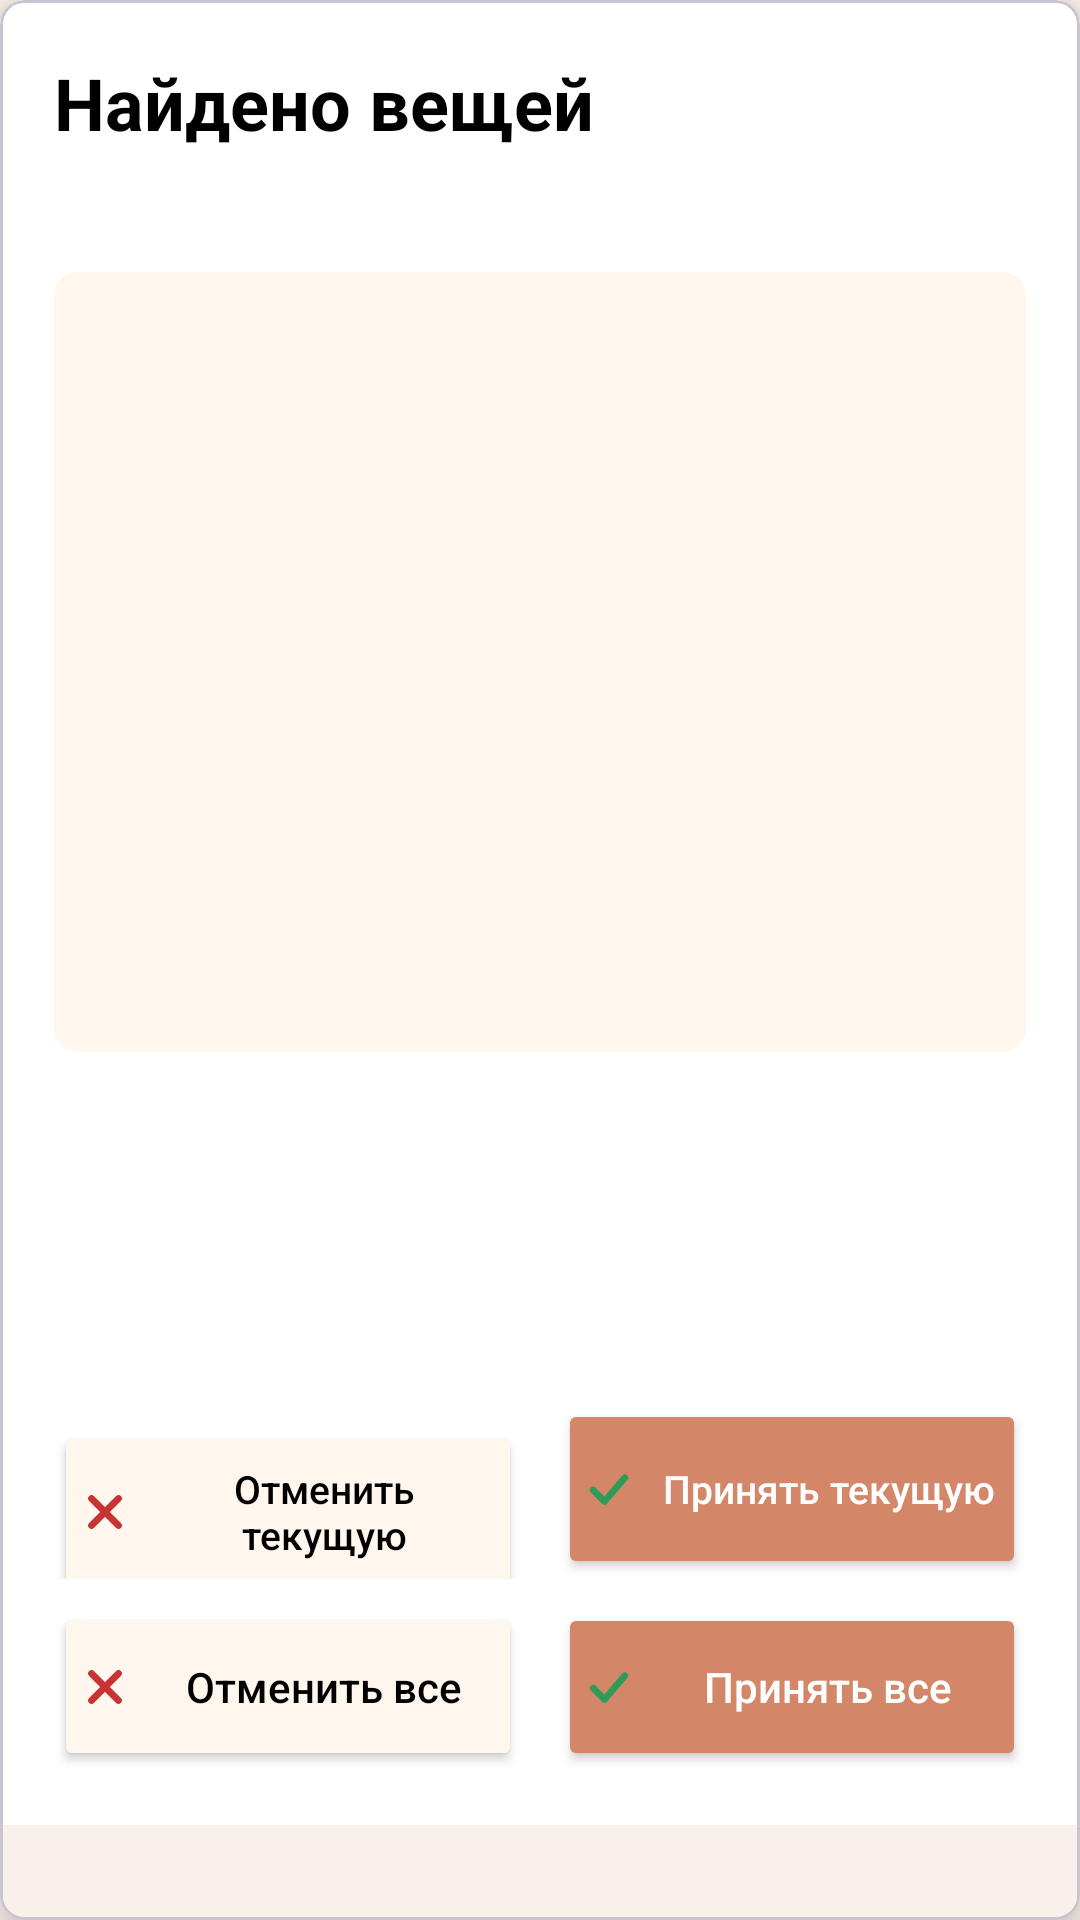

Reconstruct the res/layout file that produces this screen, plus the resources it refers to.
<!-- AndroidManifest.xml: application theme Theme.App1 -->
<!-- res/layout/dialog_detected_items_review.xml -->
<?xml version="1.0" encoding="utf-8"?>
<com.google.android.material.card.MaterialCardView xmlns:android="http://schemas.android.com/apk/res/android"
    xmlns:app="http://schemas.android.com/apk/res-auto"
    android:layout_width="match_parent"
    android:layout_height="wrap_content"
    android:layout_marginStart="10dp"
    android:layout_marginEnd="10dp"
    app:cardCornerRadius="8dp"
    app:cardElevation="10dp">

    <LinearLayout
        android:layout_width="match_parent"
        android:layout_height="wrap_content"
        android:background="@color/white"
        android:orientation="vertical"
        android:padding="18dp">

        <TextView
            android:id="@+id/detectedReviewTitle"
            android:layout_width="match_parent"
            android:layout_height="wrap_content"
            android:text="Найдено вещей"
            android:textColor="@color/black"
            android:textSize="24sp"
            android:textStyle="bold" />

        <TextView
            android:id="@+id/detectedReviewCounter"
            android:layout_width="match_parent"
            android:layout_height="wrap_content"
            android:layout_marginTop="4dp"
            android:textColor="@color/gray"
            android:textSize="15sp" />

        <FrameLayout
            android:layout_width="match_parent"
            android:layout_height="260dp"
            android:layout_marginTop="16dp"
            android:background="@drawable/bg_detected_review_image"
            android:padding="12dp">

            <ImageView
                android:id="@+id/detectedReviewImage"
                android:layout_width="match_parent"
                android:layout_height="match_parent"
                android:contentDescription="Распознанная вещь"
                android:scaleType="fitCenter" />
        </FrameLayout>

        <LinearLayout
            android:layout_width="match_parent"
            android:layout_height="wrap_content"
            android:layout_marginTop="14dp"
            android:orientation="horizontal">

            <TextView
                android:id="@+id/detectedReviewCategory"
                android:layout_width="0dp"
                android:layout_height="wrap_content"
                android:layout_weight="1"
                android:background="@drawable/bg_detected_review_badge"
                android:ellipsize="end"
                android:maxLines="1"
                android:paddingStart="10dp"
                android:paddingTop="7dp"
                android:paddingEnd="10dp"
                android:paddingBottom="7dp"
                android:textColor="@color/black"
                android:textSize="14sp"
                android:textStyle="bold" />

            <TextView
                android:id="@+id/detectedReviewConfidence"
                android:layout_width="wrap_content"
                android:layout_height="wrap_content"
                android:layout_marginStart="8dp"
                android:background="@drawable/bg_detected_review_badge"
                android:paddingStart="10dp"
                android:paddingTop="7dp"
                android:paddingEnd="10dp"
                android:paddingBottom="7dp"
                android:textColor="@color/black"
                android:textSize="14sp"
                android:textStyle="bold" />
        </LinearLayout>

        <TextView
            android:id="@+id/detectedReviewDetails"
            android:layout_width="match_parent"
            android:layout_height="wrap_content"
            android:layout_marginTop="10dp"
            android:textColor="@color/gray"
            android:textSize="15sp" />

        <TextView
            android:id="@+id/detectedReviewSelected"
            android:layout_width="match_parent"
            android:layout_height="wrap_content"
            android:layout_marginTop="4dp"
            android:textColor="@color/black"
            android:textSize="15sp"
            android:textStyle="bold" />

        <LinearLayout
            android:layout_width="match_parent"
            android:layout_height="wrap_content"
            android:layout_marginTop="14dp"
            android:orientation="horizontal">

            <Button
                android:id="@+id/rejectCurrentButton"
                android:layout_width="0dp"
                android:layout_height="60dp"
                android:layout_marginEnd="6dp"
                android:layout_weight="1"
                android:backgroundTint="@color/light_gray"
                android:drawableStart="@drawable/ic_candidate_reject"
                android:drawablePadding="6dp"
                android:gravity="center"
                android:minWidth="0dp"
                android:paddingStart="8dp"
                android:paddingEnd="8dp"
                android:text="Отменить текущую"
                android:textAllCaps="false"
                android:textColor="@color/black"
                android:textSize="13sp" />

            <Button
                android:id="@+id/acceptCurrentButton"
                android:layout_width="0dp"
                android:layout_height="60dp"
                android:layout_marginStart="6dp"
                android:layout_weight="1"
                android:backgroundTint="@color/pastel_orange"
                android:drawableStart="@drawable/ic_candidate_accept"
                android:drawablePadding="6dp"
                android:gravity="center"
                android:minWidth="0dp"
                android:paddingStart="8dp"
                android:paddingEnd="8dp"
                android:text="Принять текущую"
                android:textAllCaps="false"
                android:textColor="@color/white"
                android:textSize="13sp" />
        </LinearLayout>

        <LinearLayout
            android:layout_width="match_parent"
            android:layout_height="wrap_content"
            android:layout_marginTop="8dp"
            android:orientation="horizontal">

            <Button
                android:id="@+id/rejectAllButton"
                android:layout_width="0dp"
                android:layout_height="56dp"
                android:layout_marginEnd="6dp"
                android:layout_weight="1"
                android:backgroundTint="@color/light_gray"
                android:drawableStart="@drawable/ic_candidate_reject"
                android:drawablePadding="6dp"
                android:gravity="center"
                android:minWidth="0dp"
                android:paddingStart="8dp"
                android:paddingEnd="8dp"
                android:text="Отменить все"
                android:textAllCaps="false"
                android:textColor="@color/black"
                android:textSize="14sp" />

            <Button
                android:id="@+id/acceptAllButton"
                android:layout_width="0dp"
                android:layout_height="56dp"
                android:layout_marginStart="6dp"
                android:layout_weight="1"
                android:backgroundTint="@color/pastel_orange"
                android:drawableStart="@drawable/ic_candidate_accept"
                android:drawablePadding="6dp"
                android:gravity="center"
                android:minWidth="0dp"
                android:paddingStart="8dp"
                android:paddingEnd="8dp"
                android:text="Принять все"
                android:textAllCaps="false"
                android:textColor="@color/white"
                android:textSize="14sp" />
        </LinearLayout>
    </LinearLayout>
</com.google.android.material.card.MaterialCardView>
<!-- resources referenced by this layout -->
<resources>
  <color name="black">#FF000000</color>
  <color name="gray">#FF000000</color>
  <color name="light_gray">#FFF6EE</color>
  <color name="pastel_orange">#D48668</color>
  <color name="white">#FFFFFFFF</color>
  <!-- drawable bg_detected_review_image (drawable) -->
  <?xml version="1.0" encoding="utf-8"?>
  <shape xmlns:android="http://schemas.android.com/apk/res/android"
      android:shape="rectangle">
      <corners android:radius="8dp" />
      <solid android:color="@color/beige" />
  </shape>
  <!-- drawable ic_candidate_accept (drawable) -->
  <vector xmlns:android="http://schemas.android.com/apk/res/android"
      android:width="18dp"
      android:height="18dp"
      android:viewportWidth="24"
      android:viewportHeight="24">
      <path
          android:fillColor="@android:color/transparent"
          android:pathData="M5,12.5L10,17.5L19,7"
          android:strokeColor="@color/candidate_accept"
          android:strokeLineCap="round"
          android:strokeLineJoin="round"
          android:strokeWidth="3" />
  </vector>
  <!-- drawable ic_candidate_reject (drawable) -->
  <vector xmlns:android="http://schemas.android.com/apk/res/android"
      android:width="18dp"
      android:height="18dp"
      android:viewportWidth="24"
      android:viewportHeight="24">
      <path
          android:fillColor="@android:color/transparent"
          android:pathData="M6,6L18,18M18,6L6,18"
          android:strokeColor="@color/candidate_reject"
          android:strokeLineCap="round"
          android:strokeWidth="3" />
  </vector>
  <style name="Theme.App1" parent="Base.Theme.App1" />
  <color name="beige">#FFF6EE</color>
  <color name="candidate_accept">#2E9B57</color>
  <color name="candidate_reject">#C83434</color>
  <style name="Base.Theme.App1" parent="Theme.Material3.DayNight.NoActionBar">
          <item name="android:windowBackground">@color/beige</item>
          <item name="android:statusBarColor">@color/pastel_orange</item>
          <item name="android:navigationBarColor">@color/beige</item>
          <item name="android:windowLightStatusBar">false</item>
          <item name="android:windowLightNavigationBar">true</item>
          <item name="colorPrimary">@color/pastel_orange</item>
          <item name="colorOnPrimary">@color/white</item>
          <item name="colorSecondary">@color/pastel_orange</item>
          <item name="colorOnSecondary">@color/white</item>
          <item name="colorSurface">@color/white</item>
          <item name="colorOnSurface">@color/black</item>
          <item name="colorSurfaceVariant">@color/beige</item>
          <item name="colorOnSurfaceVariant">@color/black</item>
          <item name="android:colorAccent">@color/pastel_orange</item>
      </style>
</resources>
